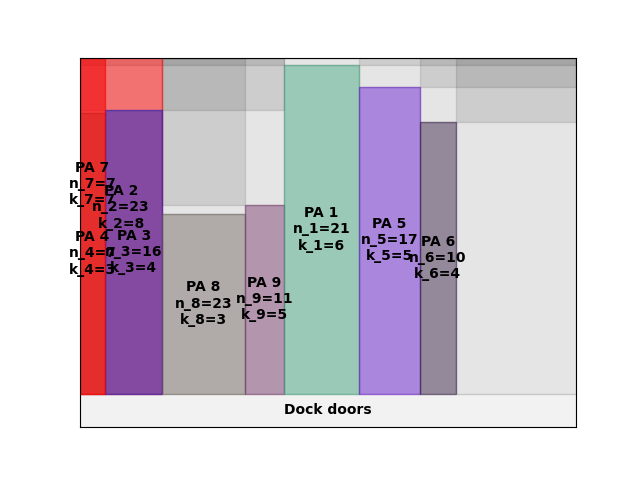

Data behind this chart, as committed beside it:
A4
51
inf
0.00, 0.00, 7, 3
0.00, 0.00, 23, 8
42.00, 0.00, 16, 4
138, 0.00, 23, 3
276, 0.00, 11, 5
342, 0.00, 21, 6
0.00, 0.00, 7, 7
468, 0.00, 17, 5
570, 0.00, 10, 4
